Image classification data set "dataset1" (billjcapps/VRScavengerHunt on GitHub). Class labels (9): DC Comics, Doctor Who, Firefly, lotr, shelf, Spider-Man, Star Wars, table, weapon.

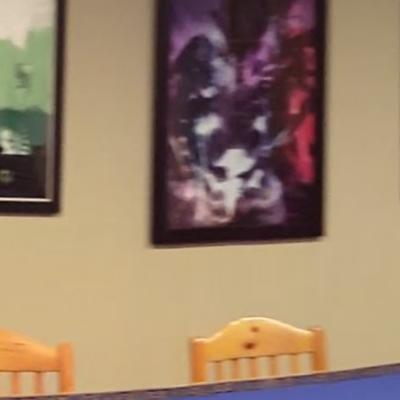
Label: DC Comics

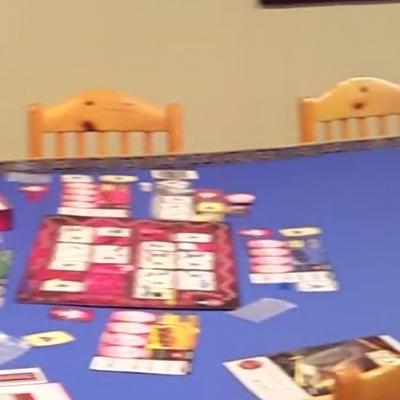
Label: table

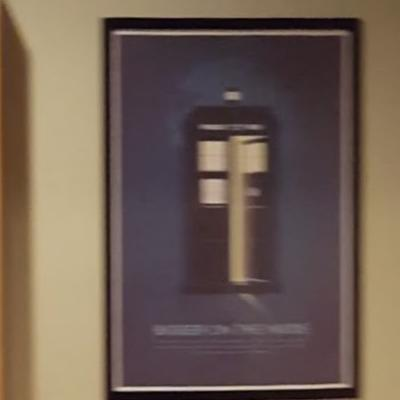
Label: Doctor Who

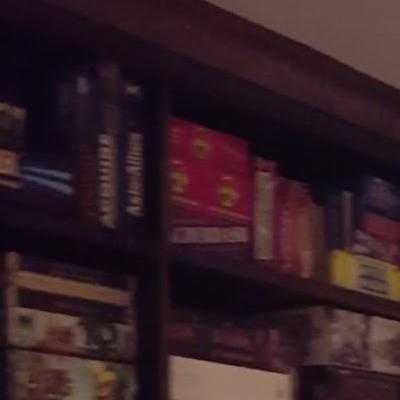
Label: shelf

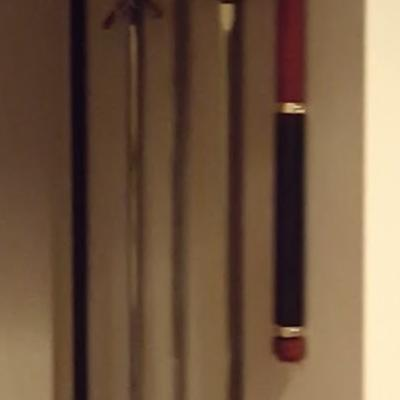
Label: weapon

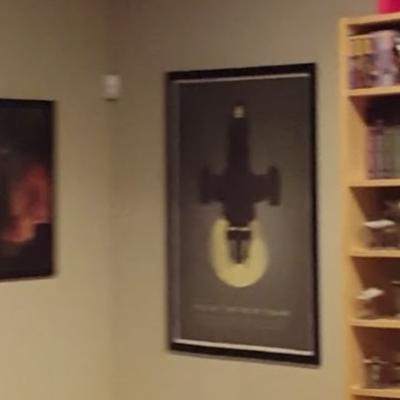
Label: Firefly
